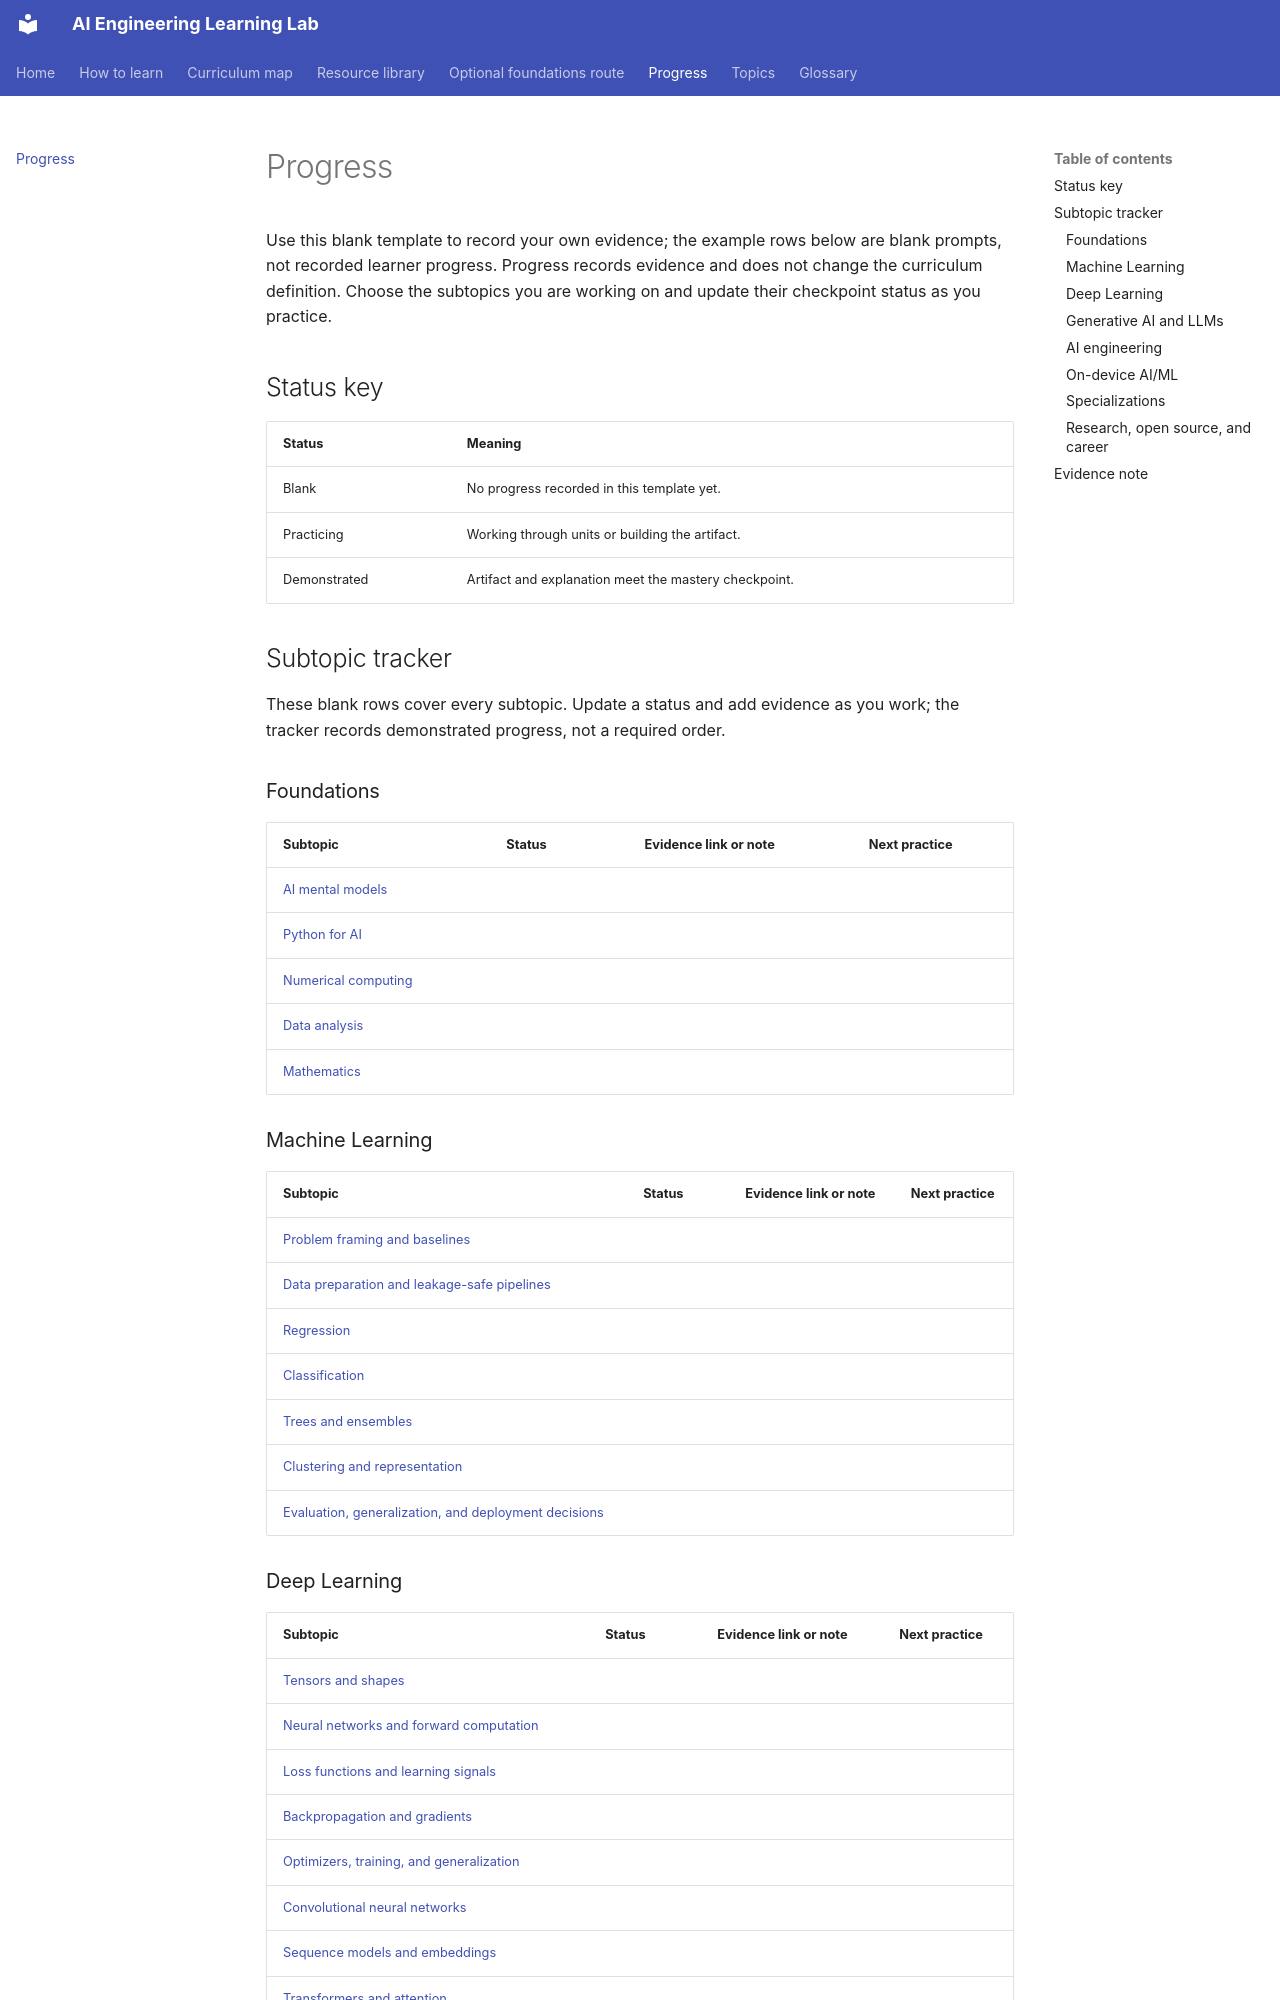

repository: manjulkadyan/learn-ai · page: progress/index.html · generator: mkdocs

# Progress

Use this blank template to record your own evidence; the example rows below are blank prompts, not recorded learner progress. Progress records evidence and does not change the curriculum definition. Choose the subtopics you are working on and update their checkpoint status as you practice.

## Status key

| Status | Meaning |
|---|---|
| Blank | No progress recorded in this template yet. |
| Practicing | Working through units or building the artifact. |
| Demonstrated | Artifact and explanation meet the mastery checkpoint. |

## Subtopic tracker

These blank rows cover every subtopic. Update a status and add evidence as you work; the tracker records demonstrated progress, not a required order.

### Foundations

| Subtopic | Status | Evidence link or note | Next practice |
|---|---|---|---|
| [AI mental models](topics/foundations.md#ai-mental-models) |  |  |  |
| [Python for AI](topics/foundations.md#python-for-ai) |  |  |  |
| [Numerical computing](topics/foundations.md#numerical-computing) |  |  |  |
| [Data analysis](topics/foundations.md#data-analysis) |  |  |  |
| [Mathematics](topics/foundations.md#mathematics) |  |  |  |

### Machine Learning

| Subtopic | Status | Evidence link or note | Next practice |
|---|---|---|---|
| [Problem framing and baselines](topics/machine-learning.md#problem-framing-and-baselines) |  |  |  |
| [Data preparation and leakage-safe pipelines](topics/machine-learning.md#data-preparation-and-leakage-safe-pipelines) |  |  |  |
| [Regression](topics/machine-learning.md#regression) |  |  |  |
| [Classification](topics/machine-learning.md#classification) |  |  |  |
| [Trees and ensembles](topics/machine-learning.md#trees-and-ensembles) |  |  |  |
| [Clustering and representation](topics/machine-learning.md#clustering-and-representation) |  |  |  |
| [Evaluation, generalization, and deployment decisions](topics/machine-learning.md#evaluation-generalization-and-deployment-decisions) |  |  |  |

### Deep Learning

| Subtopic | Status | Evidence link or note | Next practice |
|---|---|---|---|
| [Tensors and shapes](topics/deep-learning.md#tensors-and-shapes) |  |  |  |
| [Neural networks and forward computation](topics/deep-learning.md#neural-networks-and-forward-computation) |  |  |  |
| [Loss functions and learning signals](topics/deep-learning.md#loss-functions-and-learning-signals) |  |  |  |
| [Backpropagation and gradients](topics/deep-learning.md#backpropagation-and-gradients) |  |  |  |
| [Optimizers, training, and generalization](topics/deep-learning.md#optimizers-training-and-generalization) |  |  |  |
| [Convolutional neural networks](topics/deep-learning.md#convolutional-neural-networks) |  |  |  |
| [Sequence models and embeddings](topics/deep-learning.md#sequence-models-and-embeddings) |  |  |  |
| [Transformers and attention](topics/deep-learning.md#transformers-and-attention) |  |  |  |
